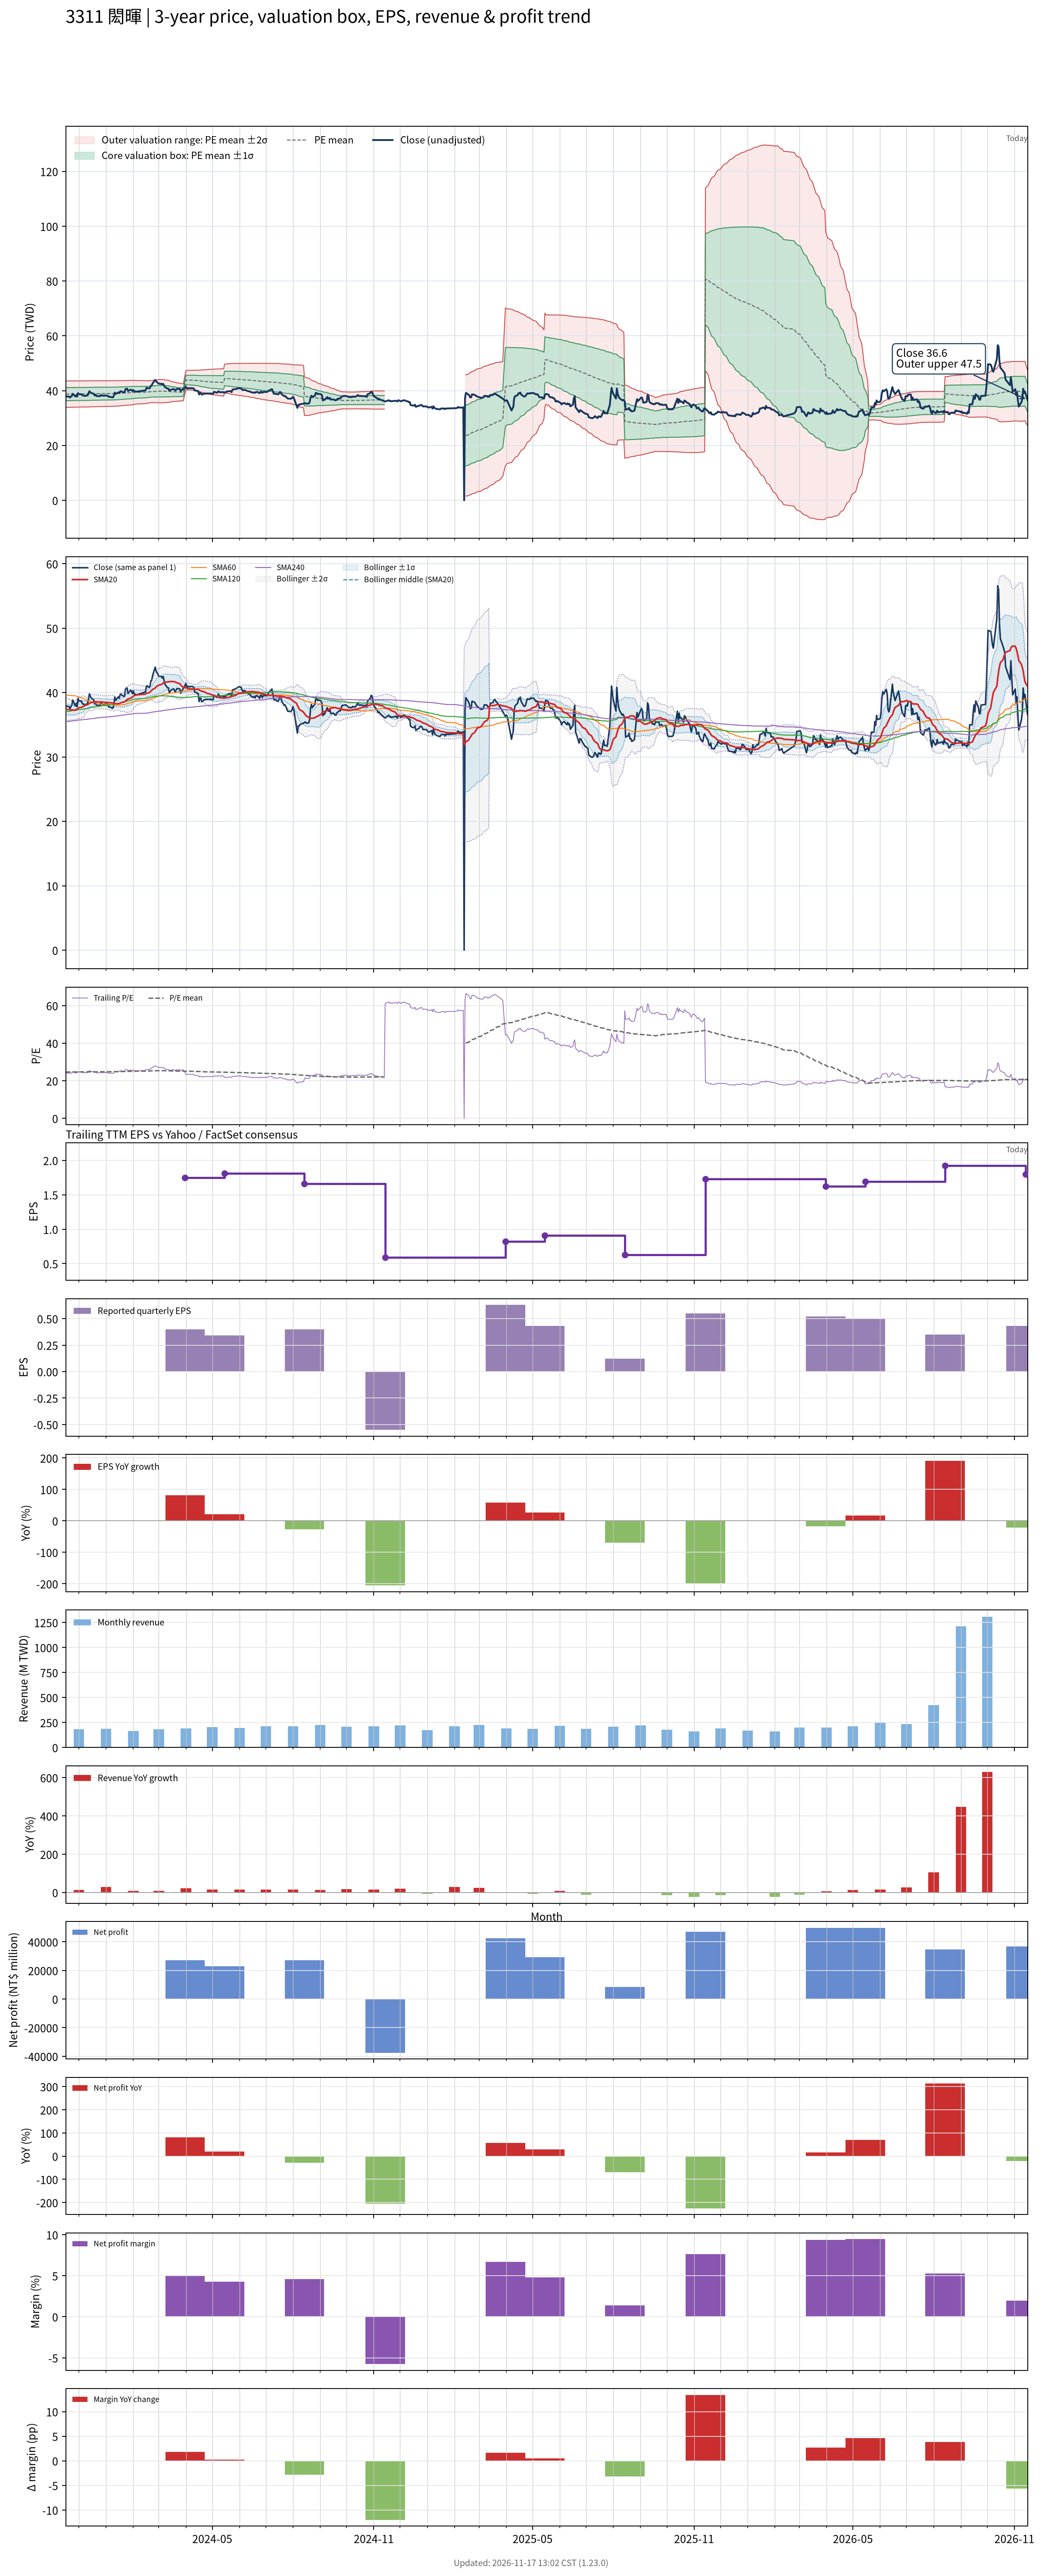

Data behind this chart, as committed beside it:
# chart-version: skill-stock-dynamic-val…
date, close, available_date, period_end, eps, ttm_eps, pe, pe_mean, pe_std, price_m2, price_m1, price_mean, price_p1, price_p2, forward_eps, forward_pe, forward_pe_mean, forward_pe_std, forward_price_m2, forward_price_m1, forward_price_mean, forward_price_p1, forward_price_p2, sma20
2023-11-16, 37.9, 2023-11-14, 2023-09-30, 0.52, 1.57, 24.14, 24.66, 1.537, 33.89, 36.3, 38.72, 41.13, 43.54, , , , , , , , , , 37.4
2023-11-17, 37.9, 2023-11-14, 2023-09-30, 0.52, 1.57, 24.14, 24.66, 1.534, 33.9, 36.31, 38.72, 41.13, 43.54, , , , , , , , , , 37.39
2023-11-20, 37.8, 2023-11-14, 2023-09-30, 0.52, 1.57, 24.08, 24.67, 1.533, 33.92, 36.32, 38.73, 41.13, 43.54, , , , , , , , , , 37.37
2023-11-21, 37.5, 2023-11-14, 2023-09-30, 0.52, 1.57, 23.89, 24.67, 1.532, 33.92, 36.32, 38.73, 41.14, 43.54, , , , , , , , , , 37.32
2023-11-22, 37.85, 2023-11-14, 2023-09-30, 0.52, 1.57, 24.11, 24.67, 1.53, 33.93, 36.33, 38.74, 41.14, 43.54, , , , , , , , , , 37.28
2023-11-23, 38.05, 2023-11-14, 2023-09-30, 0.52, 1.57, 24.24, 24.68, 1.528, 33.94, 36.34, 38.74, 41.14, 43.54, , , , , , , , , , 37.29
2023-11-24, 38.85, 2023-11-14, 2023-09-30, 0.52, 1.57, 24.75, 24.69, 1.525, 33.97, 36.36, 38.76, 41.15, 43.55, , , , , , , , , , 37.29
2023-11-27, 37.9, 2023-11-14, 2023-09-30, 0.52, 1.57, 24.14, 24.69, 1.524, 33.98, 36.37, 38.76, 41.15, 43.55, , , , , , , , , , 37.28
2023-11-28, 38.35, 2023-11-14, 2023-09-30, 0.52, 1.57, 24.43, 24.69, 1.522, 33.99, 36.38, 38.77, 41.16, 43.55, , , , , , , , , , 37.36
2023-11-29, 37.8, 2023-11-14, 2023-09-30, 0.52, 1.57, 24.08, 24.7, 1.521, 33.99, 36.38, 38.77, 41.16, 43.55, , , , , , , , , , 37.43
2023-11-30, 39.1, 2023-11-14, 2023-09-30, 0.52, 1.57, 24.9, 24.7, 1.52, 34.01, 36.39, 38.78, 41.17, 43.56, , , , , , , , , , 37.54
2023-12-01, 38.7, 2023-11-14, 2023-09-30, 0.52, 1.57, 24.65, 24.71, 1.519, 34.02, 36.4, 38.79, 41.17, 43.56, , , , , , , , , , 37.64
2023-12-04, 38.7, 2023-11-14, 2023-09-30, 0.52, 1.57, 24.65, 24.71, 1.519, 34.03, 36.41, 38.8, 41.18, 43.56, , , , , , , , , , 37.72
2023-12-05, 38.25, 2023-11-14, 2023-09-30, 0.52, 1.57, 24.36, 24.71, 1.518, 34.03, 36.41, 38.8, 41.18, 43.56, , , , , , , , , , 37.78
2023-12-06, 38.2, 2023-11-14, 2023-09-30, 0.52, 1.57, 24.33, 24.71, 1.518, 34.03, 36.42, 38.8, 41.18, 43.57, , , , , , , , , , 37.84
2023-12-07, 38.2, 2023-11-14, 2023-09-30, 0.52, 1.57, 24.33, 24.71, 1.517, 34.04, 36.42, 38.8, 41.18, 43.57, , , , , , , , , , 37.92
2023-12-08, 38.05, 2023-11-14, 2023-09-30, 0.52, 1.57, 24.24, 24.72, 1.517, 34.04, 36.42, 38.8, 41.19, 43.57, , , , , , , , , , 38.02
2023-12-11, 38.3, 2023-11-14, 2023-09-30, 0.52, 1.57, 24.39, 24.72, 1.516, 34.05, 36.43, 38.81, 41.19, 43.57, , , , , , , , , , 38.11
2023-12-12, 39.05, 2023-11-14, 2023-09-30, 0.52, 1.57, 24.87, 24.73, 1.514, 34.07, 36.44, 38.82, 41.2, 43.58, , , , , , , , , , 38.23
2023-12-13, 39.8, 2023-11-14, 2023-09-30, 0.52, 1.57, 25.35, 24.74, 1.514, 34.08, 36.46, 38.84, 41.21, 43.59, , , , , , , , , , 38.31
2023-12-14, 39.45, 2023-11-14, 2023-09-30, 0.52, 1.57, 25.13, 24.75, 1.513, 34.1, 36.48, 38.85, 41.23, 43.6, , , , , , , , , , 38.39
2023-12-15, 39.15, 2023-11-14, 2023-09-30, 0.52, 1.57, 24.94, 24.75, 1.512, 34.12, 36.49, 38.86, 41.24, 43.61, , , , , , , , , , 38.45
2023-12-18, 38.85, 2023-11-14, 2023-09-30, 0.52, 1.57, 24.75, 24.76, 1.51, 34.13, 36.5, 38.87, 41.25, 43.62, , , , , , , , , , 38.51
2023-12-19, 38.25, 2023-11-14, 2023-09-30, 0.52, 1.57, 24.36, 24.76, 1.508, 34.15, 36.51, 38.88, 41.25, 43.62, , , , , , , , , , 38.54
2023-12-20, 38.55, 2023-11-14, 2023-09-30, 0.52, 1.57, 24.55, 24.77, 1.506, 34.16, 36.53, 38.89, 41.25, 43.62, , , , , , , , , , 38.58
2023-12-21, 38.05, 2023-11-14, 2023-09-30, 0.52, 1.57, 24.24, 24.77, 1.505, 34.17, 36.53, 38.89, 41.26, 43.62, , , , , , , , , , 38.58
2023-12-22, 38, 2023-11-14, 2023-09-30, 0.52, 1.57, 24.2, 24.77, 1.504, 34.17, 36.54, 38.9, 41.26, 43.62, , , , , , , , , , 38.53
2023-12-25, 38, 2023-11-14, 2023-09-30, 0.52, 1.57, 24.2, 24.78, 1.503, 34.18, 36.54, 38.9, 41.26, 43.62, , , , , , , , , , 38.54
2023-12-26, 38.4, 2023-11-14, 2023-09-30, 0.52, 1.57, 24.46, 24.78, 1.501, 34.19, 36.55, 38.91, 41.26, 43.62, , , , , , , , , , 38.54
2023-12-27, 38.2, 2023-11-14, 2023-09-30, 0.52, 1.57, 24.33, 24.79, 1.5, 34.2, 36.56, 38.91, 41.27, 43.62, , , , , , , , , , 38.56
2023-12-28, 38.2, 2023-11-14, 2023-09-30, 0.52, 1.57, 24.33, 24.79, 1.498, 34.22, 36.57, 38.92, 41.27, 43.62, , , , , , , , , , 38.52
2023-12-29, 38.15, 2023-11-14, 2023-09-30, 0.52, 1.57, 24.3, 24.79, 1.496, 34.23, 36.58, 38.92, 41.27, 43.62, , , , , , , , , , 38.49
2024-01-02, 38.25, 2023-11-14, 2023-09-30, 0.52, 1.57, 24.36, 24.8, 1.494, 34.24, 36.58, 38.93, 41.28, 43.62, , , , , , , , , , 38.47
2024-01-03, 38.05, 2023-11-14, 2023-09-30, 0.52, 1.57, 24.24, 24.8, 1.493, 34.25, 36.59, 38.93, 41.28, 43.62, , , , , , , , , , 38.46
2024-01-04, 37.75, 2023-11-14, 2023-09-30, 0.52, 1.57, 24.04, 24.8, 1.492, 34.25, 36.6, 38.94, 41.28, 43.62, , , , , , , , , , 38.44
2024-01-05, 37.8, 2023-11-14, 2023-09-30, 0.52, 1.57, 24.08, 24.81, 1.489, 34.27, 36.61, 38.94, 41.28, 43.62, , , , , , , , , , 38.41
2024-01-08, 37.55, 2023-11-14, 2023-09-30, 0.52, 1.57, 23.92, 24.8, 1.49, 34.27, 36.6, 38.94, 41.28, 43.62, , , , , , , , , , 38.39
2024-01-09, 37.6, 2023-11-14, 2023-09-30, 0.52, 1.57, 23.95, 24.81, 1.487, 34.28, 36.61, 38.95, 41.28, 43.62, , , , , , , , , , 38.35
2024-01-10, 38.3, 2023-11-14, 2023-09-30, 0.52, 1.57, 24.39, 24.81, 1.484, 34.3, 36.63, 38.96, 41.29, 43.62, , , , , , , , , , 38.32
2024-01-11, 39.3, 2023-11-14, 2023-09-30, 0.52, 1.57, 25.03, 24.82, 1.481, 34.33, 36.65, 38.97, 41.3, 43.62, , , , , , , , , , 38.29
2024-01-12, 38.8, 2023-11-14, 2023-09-30, 0.52, 1.57, 24.71, 24.83, 1.477, 34.35, 36.67, 38.99, 41.31, 43.63, , , , , , , , , , 38.26
2024-01-15, 39.35, 2023-11-14, 2023-09-30, 0.52, 1.57, 25.06, 24.85, 1.473, 34.38, 36.7, 39.01, 41.32, 43.63, , , , , , , , , , 38.27
2024-01-16, 39.1, 2023-11-14, 2023-09-30, 0.52, 1.57, 24.9, 24.86, 1.467, 34.42, 36.72, 39.03, 41.33, 43.63, , , , , , , , , , 38.28
2024-01-17, 39.7, 2023-11-14, 2023-09-30, 0.52, 1.57, 25.29, 24.87, 1.462, 34.46, 36.75, 39.05, 41.35, 43.64, , , , , , , , , , 38.35
2024-01-18, 39.8, 2023-11-14, 2023-09-30, 0.52, 1.57, 25.35, 24.89, 1.457, 34.5, 36.79, 39.07, 41.36, 43.65, , , , , , , , , , 38.42
2024-01-19, 39.55, 2023-11-14, 2023-09-30, 0.52, 1.57, 25.19, 24.9, 1.452, 34.54, 36.82, 39.1, 41.38, 43.66, , , , , , , , , , 38.49
2024-01-22, 39.4, 2023-11-14, 2023-09-30, 0.52, 1.57, 25.1, 24.92, 1.446, 34.58, 36.85, 39.12, 41.39, 43.66, , , , , , , , , , 38.56
2024-01-23, 40.5, 2023-11-14, 2023-09-30, 0.52, 1.57, 25.8, 24.93, 1.443, 34.62, 36.88, 39.15, 41.41, 43.68, , , , , , , , , , 38.69
2024-01-24, 40.7, 2023-11-14, 2023-09-30, 0.52, 1.57, 25.92, 24.95, 1.44, 34.66, 36.92, 39.18, 41.44, 43.7, , , , , , , , , , 38.8
2024-01-25, 40.7, 2023-11-14, 2023-09-30, 0.52, 1.57, 25.92, 24.97, 1.437, 34.7, 36.95, 39.21, 41.46, 43.72, , , , , , , , , , 38.93
2024-01-26, 39.85, 2023-11-14, 2023-09-30, 0.52, 1.57, 25.38, 24.99, 1.432, 34.74, 36.99, 39.23, 41.48, 43.73, , , , , , , , , , 39.01
2024-01-29, 40.4, 2023-11-14, 2023-09-30, 0.52, 1.57, 25.73, 25.01, 1.428, 34.78, 37.02, 39.26, 41.5, 43.74, , , , , , , , , , 39.12
2024-01-30, 40.15, 2023-11-14, 2023-09-30, 0.52, 1.57, 25.57, 25.02, 1.424, 34.81, 37.05, 39.28, 41.52, 43.76, , , , , , , , , , 39.22
2024-01-31, 39.85, 2023-11-14, 2023-09-30, 0.52, 1.57, 25.38, 25.04, 1.419, 34.85, 37.08, 39.31, 41.53, 43.76, , , , , , , , , , 39.31
2024-02-01, 40.25, 2023-11-14, 2023-09-30, 0.52, 1.57, 25.64, 25.05, 1.414, 34.89, 37.11, 39.33, 41.55, 43.77, , , , , , , , , , 39.43
2024-02-02, 39.8, 2023-11-14, 2023-09-30, 0.52, 1.57, 25.35, 25.08, 1.389, 35.01, 37.19, 39.37, 41.56, 43.74, , , , , , , , , , 39.53
2024-02-05, 39.65, 2023-11-14, 2023-09-30, 0.52, 1.57, 25.25, 25.1, 1.364, 35.13, 37.27, 39.41, 41.56, 43.7, , , , , , , , , , 39.64
2024-02-15, 40.1, 2023-11-14, 2023-09-30, 0.52, 1.57, 25.54, 25.13, 1.338, 35.26, 37.36, 39.46, 41.56, 43.66, , , , , , , , , , 39.76
2024-02-16, 41.05, 2023-11-14, 2023-09-30, 0.52, 1.57, 26.15, 25.17, 1.314, 35.38, 37.45, 39.51, 41.57, 43.63, , , , , , , , , , 39.9
... 667 more rows
